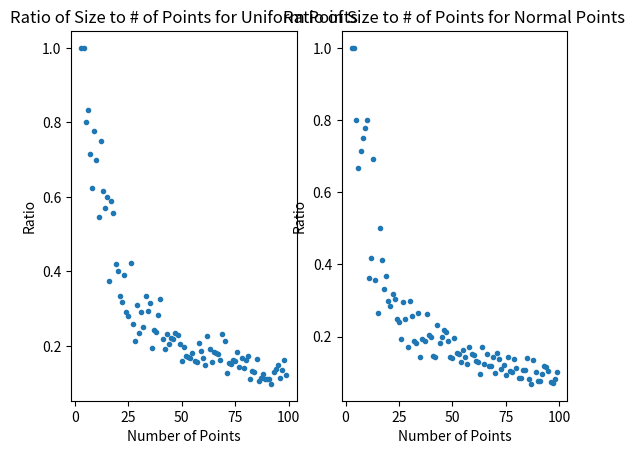
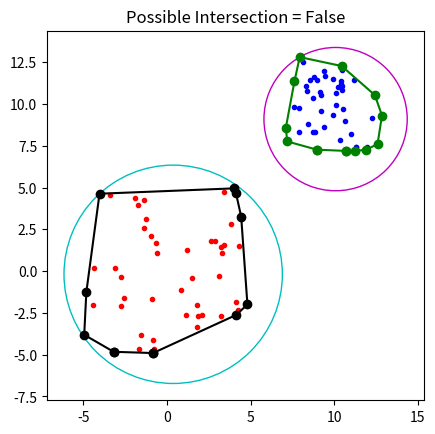

Recreate these plots in Python, in order.
import numpy as np
import math
import matplotlib.pyplot as plt

from statistics import mean

'''
This method produces the neccesary computation for question 1
'''
def question_1():
    number_of_points = []
    size_of_hull = []
    ratio = []
    for i in range(3, 100):
        number_of_points.append(i)
        stack = Stack()
        x, y = generate_points_uniform(n=i, center=0, bound=5)
        graham_scan(x, y, stack)
        hull_verticies = stack.items
        size_of_hull.append(len(hull_verticies))
        ratio.append((len(hull_verticies))/i)
    plt.subplot(121)
    plt.scatter(number_of_points, ratio, marker='.')
    title = 'Ratio of Size to # of Points for Uniform Points'
    plt.title(title)
    plt.xlabel('Number of Points')
    plt.ylabel('Ratio')
    #plt.show()
    return

'''
This method performs the necessary computation for question 2
'''
def question_2():
    number_of_points = []
    size_of_hull = []
    ratio = []
    for i in range(3, 100):
        number_of_points.append(i)
        stack = Stack()
        x, y = generate_points_normal(n=i, center=0, bound=5)
        graham_scan(x, y, stack)
        hull_verticies = stack.items
        size_of_hull.append(len(hull_verticies))
        ratio.append((len(hull_verticies))/i)
    plt.subplot(122)
    plt.scatter(number_of_points, ratio, marker='.')
    title = 'Ratio of Size to # of Points for Normal Points'
    plt.title(title)
    plt.xlabel('Number of Points')
    plt.ylabel('Ratio')
    plt.show()
    return

'''
This method performs necessary computation for question 3
'''
def question_3():

    fig = plt.figure()
    ax = fig.add_subplot(1, 1, 1)

    #for first set of points
    stack = Stack()
    x, y = generate_points_uniform(n=50, center=10, bound=3)
    graham_scan(x, y, stack)
    plot_points(x, y, stack, 'b', 'g')
    hull_verticies = stack.items
    #unziping, turning list of points into x list and y list
    hull_x_1, hull_y_1 = zip(*hull_verticies)
    #get center of circle
    x_center_1, y_center_1 = mean(hull_x_1), mean(hull_y_1)
    r_1 = max(np.sqrt((np.array(hull_x_1) - x_center_1)**2 + (np.array(hull_y_1) - y_center_1)**2))

    #for seccond set of points
    stack = Stack()
    x, y = generate_points_uniform(n=50, center=0, bound=5)
    graham_scan(x, y, stack)
    plot_points(x, y, stack, 'r', 'k')
    hull_verticies = stack.items
    #unzip and turn into lists of x and y cords
    hull_x_2, hull_y_2 = zip(*hull_verticies)
    #get center of circle
    x_center_2, y_center_2 = mean(hull_x_2), mean(hull_y_2)
    r_2 = max(np.sqrt((np.array(hull_x_2) - x_center_2)**2 + (np.array(hull_y_2) - y_center_2)**2))

    #check if they intersext
    intersection = False
    if abs(r_2 + r_1) >= math.sqrt((x_center_2 - x_center_1)**2 + (y_center_2 - y_center_1)**2):
        intersection = True
        print('Possible intersection')

    #plot circles
    c_1 = plt.Circle((x_center_1, y_center_1), radius=r_1, color='m', fill=False)
    c_2 = plt.Circle((x_center_2, y_center_2), radius=r_2, color='c', fill=False)
    ax.add_patch(c_1)
    ax.add_patch(c_2)
    plt.axis('scaled')
    plt.title('Possible Intersection = ' + str(intersection))
    plt.show()
    return

'''
Performs Graham Scan to caluclate the convex hull, after running
the verticies of the hull are in the stack.
'''
def graham_scan(x, y, stack):
    #number of points
    n = len(x)
    #get bottom most point
    bottom_point = (x[0], y[0])
    index = 0
    for i in range(n):
        if y[i] < bottom_point[1]:
            bottom_point = (x[i], y[i])
            index = i
    #push bottom point to list
    stack.push(bottom_point)
    #remove bottom point
    x = x[:index] + x[index+1:]
    y = y[:index] + y[index+1:]
    #sort by polar cords
    x, y = sort_polar(x, y, bottom_point)
    stack.push((x[0], y[0]))
    stack.push((x[1], y[1]))
    top = 2
    for i in range(2, n-1):
        while(get_polar_angle(stack.items[top][0], stack.items[top][1], stack.items[top-1]) > get_polar_angle(x[i], y[i], stack.items[top])):
            stack.pop()
            top -= 1
        stack.push((x[i], y[i]))
        top += 1
    return


'''
Sort points by polar angle with respect to given base point
'''
def sort_polar(x, y, base_point):
    angle_index = []
    new_order = []
    for i in range(len(x)):
        angle_index.append((i, get_polar_angle(x[i], y[i], base_point)))
    angle_index = sorted(angle_index, key=lambda p: p[1])
    for j in range(len(angle_index)):
        new_order.append(angle_index[j][0])

    return [x[k] for k in new_order], [y[l] for l in new_order]

'''
Compute polar angle in radians
'''
def get_polar_angle(x, y, base_point):
    angle = math.degrees(math.atan2(y-base_point[1], x-base_point[0]))
    if angle < 0:
        angle += 360
    return angle

'''
Generate set of size n points of uniform distribution or guassian centered about the origin
'''
def generate_points_uniform(n, center, bound):
    return np.random.uniform(center - bound, center + bound, n).tolist(), np.random.uniform(center - bound, center + bound, n).tolist()

def generate_points_normal(n, center, bound):
    return np.random.normal(center, ((2*bound)^2)/4, n).tolist(), np.random.normal(center, ((2*bound)^2)/12, n).tolist()

'''
Plot points and convex hull around it
'''
def plot_points(x, y, stack, point_color, hull_color):
    top =len(stack.items)
    plt.scatter(x, y, marker='.', c=point_color)
    convex_x = []
    convex_y = []
    for i in range(top):
        convex_x.append(stack.items[i][0])
        convex_y.append(stack.items[i][1])
    plt.plot(convex_x, convex_y, linestyle='-', marker='o', c=hull_color)
    end_point_x = []
    end_point_y =[]
    end_point_x.append(convex_x[top-1])
    end_point_x.append(convex_x[0])
    end_point_y.append(convex_y[top-1])
    end_point_y.append(convex_y[0])
    plt.plot(end_point_x, end_point_y, linestyle='-', marker='o', c=hull_color)
    return

'''
Just a class for stack object
'''
class Stack:
    def __init__(self):
        self.items = []

    def is_empty(self):
        return self.items == []

    def push(self, item):
        return self.items.append(item)

    def pop(self):
        return self.items.pop()


if __name__ == '__main__':
    question_1()
    question_2()
    question_3()
